5-way image classification set "augmented" from GitHub (AtulV2/Industrial_Surface_Defect_Classification); label vocabulary: crazing, inclusion, pitted surface, rolled-in scale, scratches.

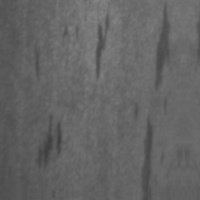
Label: inclusion

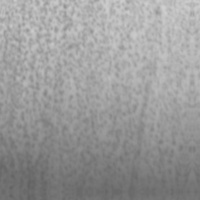
Label: pitted surface

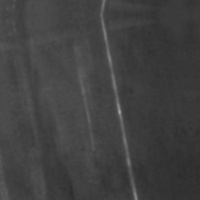
Label: scratches

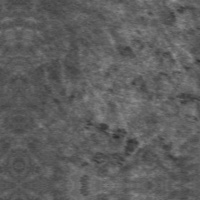
Label: rolled-in scale

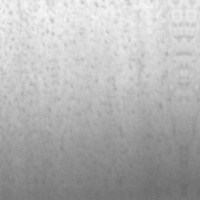
Label: pitted surface

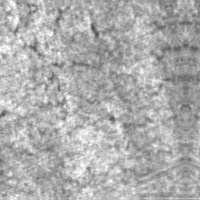
Label: crazing
